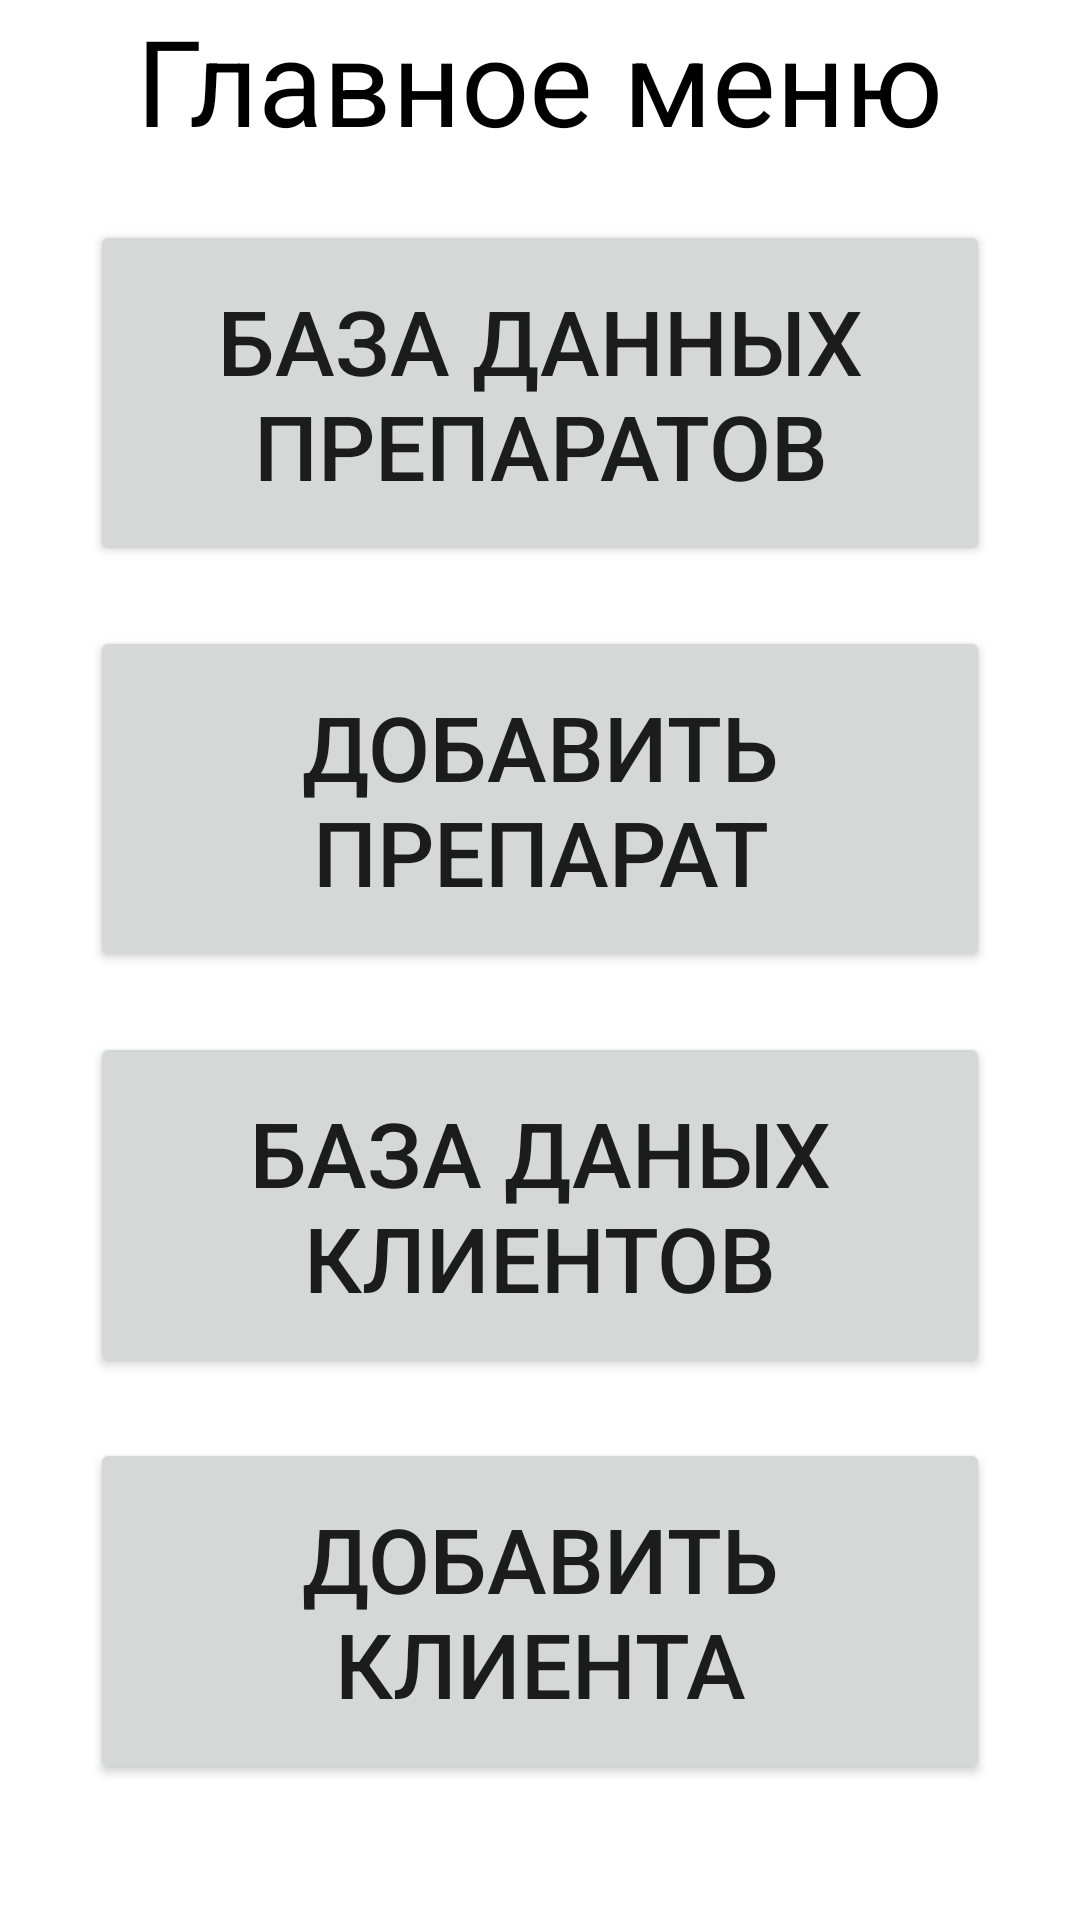

Android layout source for this screen:
<!-- AndroidManifest.xml: application theme Theme.Pharmacy_app -->
<!-- res/layout/activity_main.xml -->
<?xml version="1.0" encoding="utf-8"?>
<LinearLayout
    xmlns:android="http://schemas.android.com/apk/res/android"
    xmlns:tools="http://schemas.android.com/tools"
    xmlns:app="http://schemas.android.com/apk/res-auto"
    android:layout_width="match_parent"
    android:layout_height="match_parent"
    android:orientation="vertical"
    tools:context=".MainActivity">
    <TextView
      android:layout_width="wrap_content"
      android:layout_height="wrap_content"
      android:text="@string/menu"
      app:layout_constraintBottom_toBottomOf="parent"
      app:layout_constraintLeft_toLeftOf="parent"
      app:layout_constraintRight_toRightOf="parent"
      app:layout_constraintTop_toTopOf="parent"
      android:textSize="40sp"
      android:textColor="@color/black"
      android:layout_gravity="center" />

    <Button
        android:id="@+id/button"
        android:layout_width="match_parent"
        android:layout_height="wrap_content"
        android:text="@string/preparation_database"
        android:onClick="buttonPreparationList"
        android:layout_gravity="center"
        android:textSize="30sp"
        android:layout_marginTop="20dp"
        android:layout_marginLeft="30dp"
        android:layout_marginRight="30dp"
        android:paddingTop="20dp"
        android:paddingBottom="20dp"
        />

    <Button
        android:id="@+id/button2"
        android:layout_width="match_parent"
        android:layout_height="wrap_content"
        android:text="@string/preparation_added"
        android:onClick="buttonPreparationAdd"
        android:layout_gravity="center"
        android:textSize="30sp"
        android:layout_marginTop="20dp"
        android:layout_marginLeft="30dp"
        android:layout_marginRight="30dp"
        android:paddingTop="20dp"
        android:paddingBottom="20dp"/>

    <Button
        android:id="@+id/button3"
        android:layout_width="match_parent"
        android:layout_height="wrap_content"
        android:text="@string/customer_database"
        android:onClick="buttonClientsList"
        android:layout_gravity="center"
        android:textSize="30sp"
        android:layout_marginTop="20dp"
        android:layout_marginLeft="30dp"
        android:layout_marginRight="30dp"
        android:paddingTop="20dp"
        android:paddingBottom="20dp"/>

    <Button
        android:id="@+id/button4"
        android:layout_width="match_parent"
        android:layout_height="wrap_content"
        android:text="@string/added_customer"
        android:onClick="buttonClientAdd"
        android:layout_gravity="center"
        android:textSize="30sp"
        android:layout_marginTop="20dp"
        android:layout_marginLeft="30dp"
        android:layout_marginRight="30dp"
        android:paddingTop="20dp"
        android:paddingBottom="20dp"/>

</LinearLayout>
<!-- resources referenced by this layout -->
<resources>
  <string name="added_customer">Добавить клиента</string>
  <string name="customer_database">База даных клиентов</string>
  <string name="menu">Главное меню</string>
  <string name="preparation_added">Добавить препарат</string>
  <string name="preparation_database">База данных препаратов</string>
  <style name="Theme.Pharmacy_app" parent="Theme.MaterialComponents.DayNight.DarkActionBar">
          
          <item name="colorPrimary">@color/purple_500</item>
          <item name="colorPrimaryVariant">@color/purple_700</item>
          <item name="colorOnPrimary">@color/white</item>
          
          <item name="colorSecondary">@color/teal_200</item>
          <item name="colorSecondaryVariant">@color/teal_700</item>
          <item name="colorOnSecondary">@color/black</item>
          
          <item name="android:statusBarColor" tools:targetApi="l">?attr/colorPrimaryVariant</item>
          
      </style>
  <!-- not gathered from this repository: default colours our renderer supplied (Android Studio template values) -->
  <color name="purple_500">#FF6200EE</color>
  <color name="purple_700">#FF3700B3</color>
  <color name="teal_200">#FF03DAC5</color>
  <color name="teal_700">#FF018786</color>
  <color name="black">#FF000000</color>
  <color name="white">#FFFFFFFF</color>
</resources>
